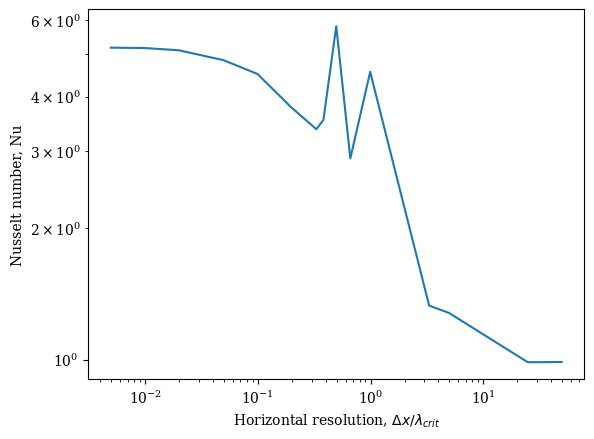

Reproduce this figure in Python.
#!/usr/bin/env python
# -*- coding: utf-8 -*-
#  

from __future__ import print_function
from __future__ import division

import numpy as np
import matplotlib.pyplot as plt
import os   # for setting working directory
import operator

# Set figure font globally to serif
plt.rcParams["font.family"] = "serif"

# Change default figure DPI; remove for lower DPI displays (default = 100dpi)
plt.rcParams["figure.dpi"] = 250 

def main():
    critWavelength = 2.016  # critical wavelength
    xRes_fixedAspect = np.array( [0.01,0.02,0.04,0.1,0.2,0.4,0.5] )
    xRes_fixedZres50 = np.array( [0.01,0.02,0.04,0.1,0.2,0.4,2./3.,10./13.,1,4./3.,2,6.67,10,50,100] )
    xRes_fixedZres25 = np.array( [0.04,0.1,0.4,2./3.,10./13.,1,4./3.,2,5,10] )
    #Nu_fixedAspect = np.array( [] )
    Nu_fixedZres50 = np.array( [5.18,5.17,5.11,4.85,4.51,3.78,3.37,3.54,5.80,2.89,4.56,1.33,1.28,0.987,0.988] )
    #Nu_fixedZres50 = np.array( [] )
    #Re_fixedAspect = np.array( [] )
    Re_fixedZres50 = np.array( [218,216,196,188,187,155,111,105,113,104,107,83.5,16.1,3.43e-3,1.79e-3] )
    #Re_fixedZres25 = np.array( [] )
    """
    plt.figure()
    #plt.loglog(xRes_fixedAspect,Nu_fixedAspect, label="cell aspect ratio fixed")
    plt.loglog(xRes_fixedZres50, Nu_fixedZres50, label="vertical res. fixed")
    plt.xlabel(r"Horizontal resolution, $\Delta x$")
    plt.ylabel(r"Nusselt number, Nu")
    plt.legend(loc="best")
    plt.savefig("NuCoarseBoth.png")
    plt.show()
    
    plt.figure()
    plt.loglog(xRes_fixedAspect,Nu_fixedAspect, label="cell aspect ratio fixed")
    plt.gca().invert_xaxis()
    plt.xlabel(r"Number of horizontal gridpoints, $n_x$")
    plt.ylabel(r"Nusselt number, Nu")
    plt.legend(loc="best")
    plt.savefig("NuCoarseFixedAspect.png")
    plt.show()
    """
    plt.figure()
    plt.loglog(xRes_fixedZres50/critWavelength, Nu_fixedZres50)
    plt.xlabel(r"Horizontal resolution, $\Delta x / \lambda_{crit}$")
    plt.ylabel(r"Nusselt number, Nu")
    plt.savefig("NuCoarseFixedZres50.png")
    plt.show()
    
    plt.figure()
    plt.loglog(xRes_fixedZres50/critWavelength, Re_fixedZres50)
    plt.xlabel(r"Horizontal resolution, $\Delta x / \lambda_{crit}$")
    plt.ylabel(r"Reynolds number, Re")
    plt.ylim([100,225])
    plt.savefig("ReCoarseFixedZres50.png")
    plt.show()
    """
    plt.figure()
    plt.loglog(xRes_fixedAspect, Re_fixedAspect, label="cell aspect ratio fixed")
    plt.gca().invert_xaxis()
    plt.loglog(xRes_fixedZres, Re_fixedZres, label="vertical res. fixed")
    plt.xlabel(r"Number of horizontal gridpoints, $n_x$")
    plt.ylabel(r"Reynolds number, Re")
    plt.legend(loc="best")
    plt.savefig("ReCoarseBoth.png")
    plt.show()
    
    plt.figure()
    plt.loglog(xRes_fixedAspect, Re_fixedAspect, label="cell aspect ratio fixed")
    plt.gca().invert_xaxis()
    plt.xlabel(r"Number of horizontal gridpoints, $n_x$")
    plt.ylabel(r"Reynolds number, Re")
    plt.legend(loc="best")
    plt.savefig("ReCoarseFixedAspect.png")
    plt.show()
    
    plt.figure()
    plt.loglog(xRes_fixedZres, Re_fixedZres, label="vertical res. fixed")
    plt.gca().invert_xaxis()
    plt.xlabel(r"Number of horizontal gridpoints, $n_x$")
    plt.ylabel(r"Reynolds number, Re")
    plt.legend(loc="best")
    plt.savefig("ReCoarseFixedZres.png")
    plt.show()
    """
    
    plt.close()
    
    return 0

# run main function
main()
